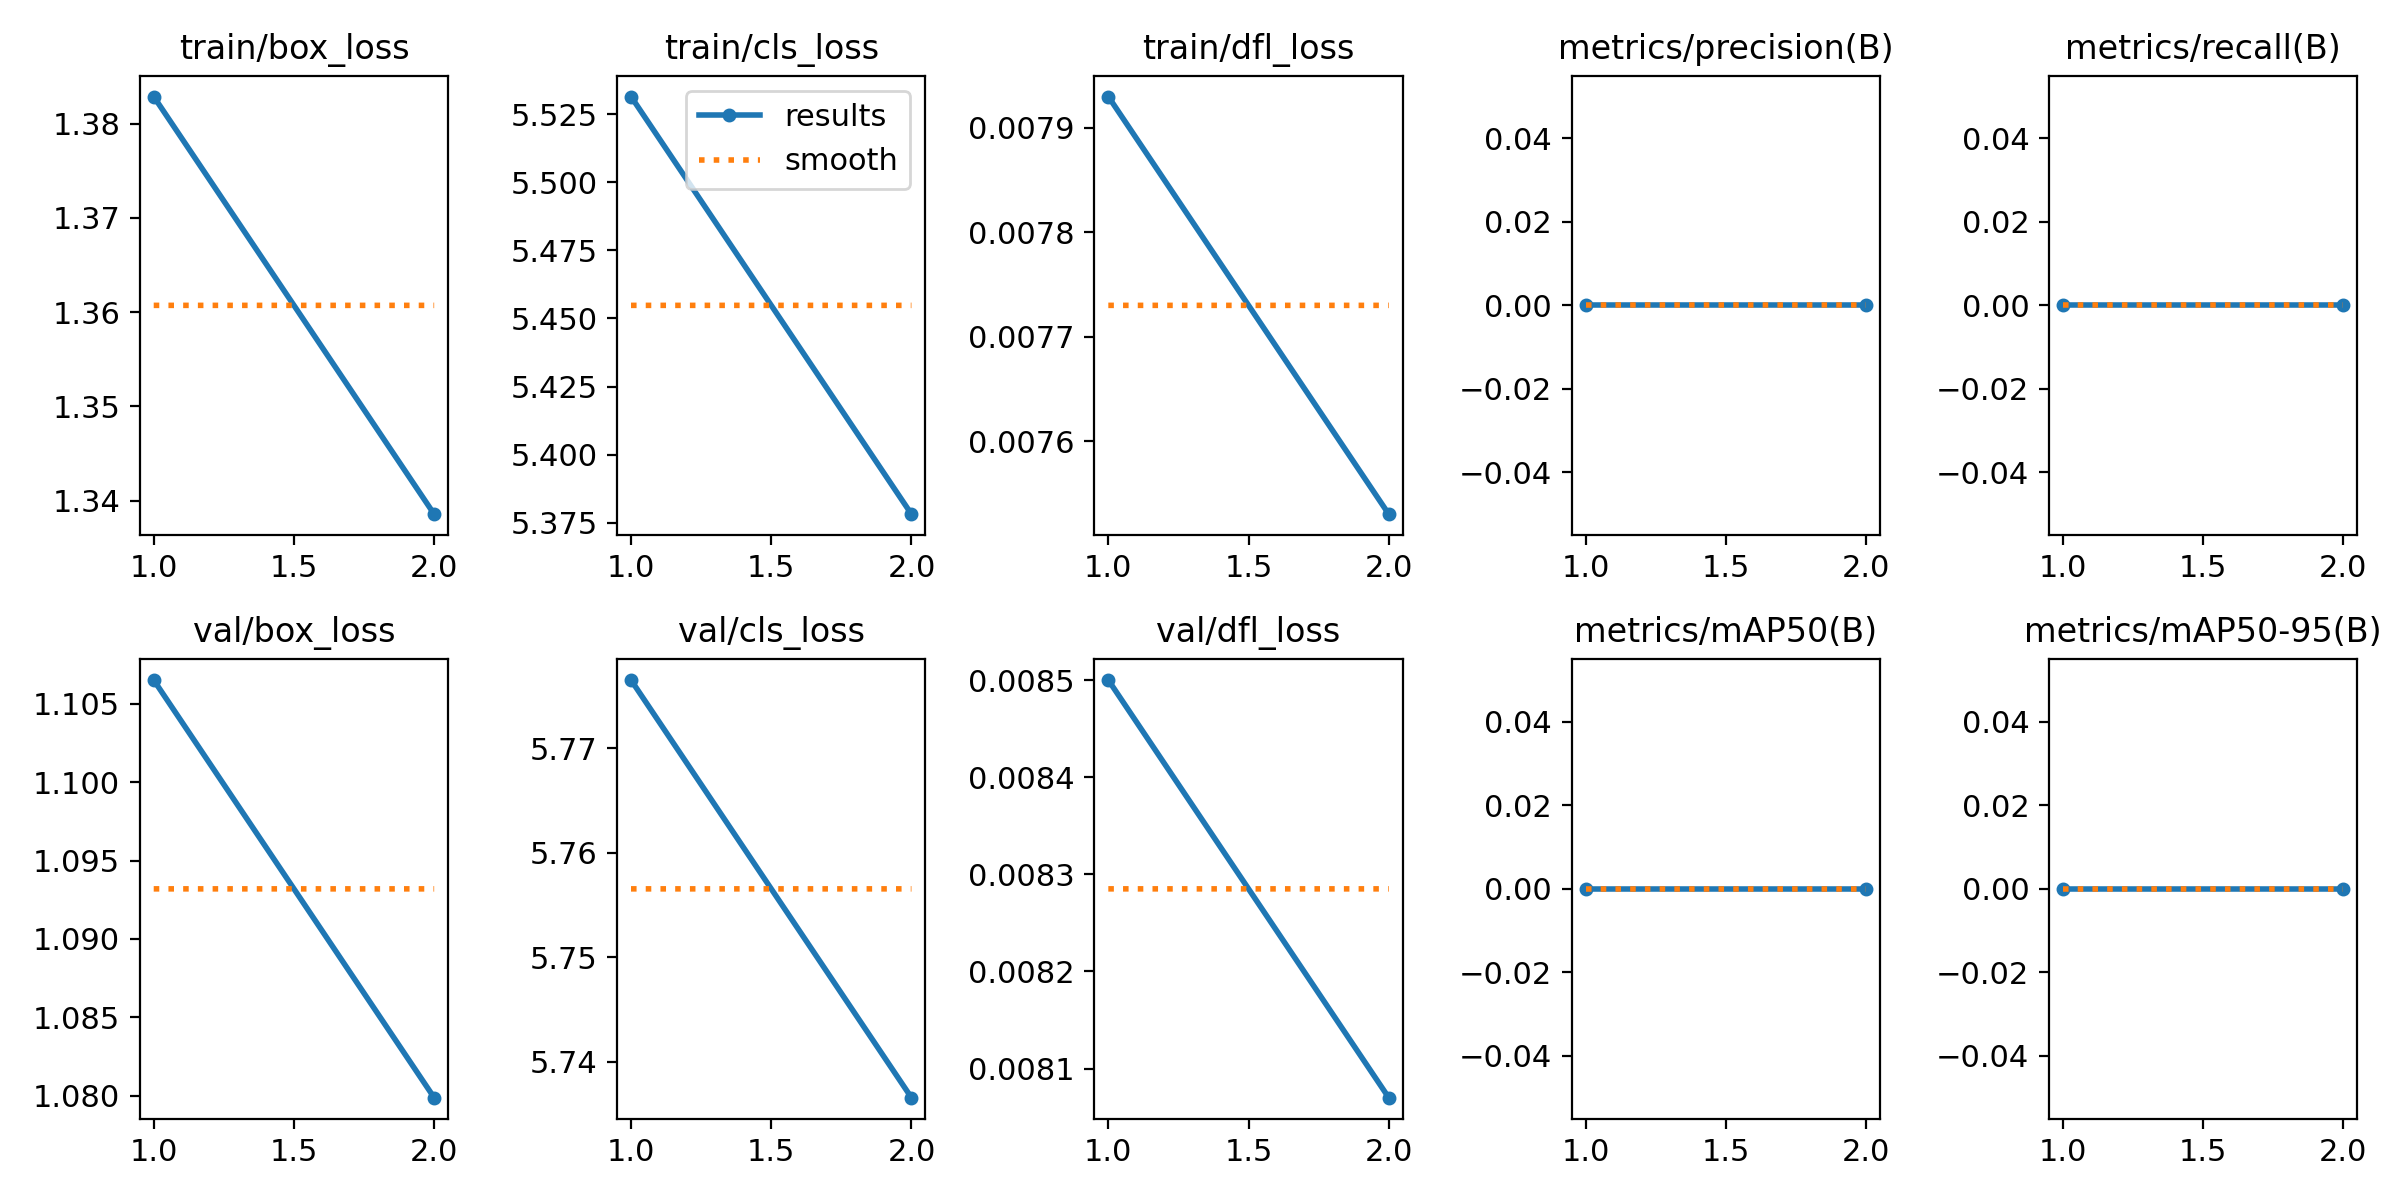

Source data for this figure (header and first rows):
epoch, time, train/box_loss, train/cls_loss, train/dfl_loss, metrics/precision(B), metrics/recall(B), metrics/mAP50(B), metrics/mAP50-95(B), val/box_loss, val/cls_loss, val/dfl_loss, lr/pg0, lr/pg1, lr/pg2
1, 180.8, 1.383, 5.531, 0.00793, 0, 0, 0, 0, 1.107, 5.777, 0.0085, 6.426e-05, 6.426e-05, 6.426e-05
2, 346.4, 1.339, 5.378, 0.00753, 0, 0, 0, 0, 1.08, 5.737, 0.00807, 6.67054e-05, 6.67054e-05, 6.67054e-05
